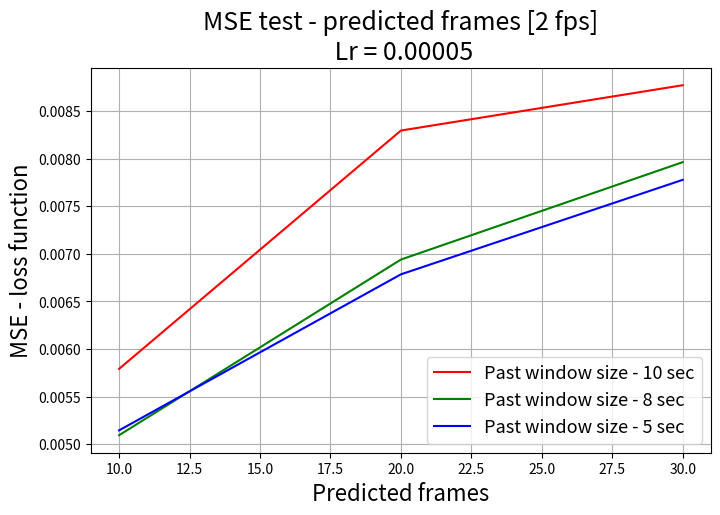
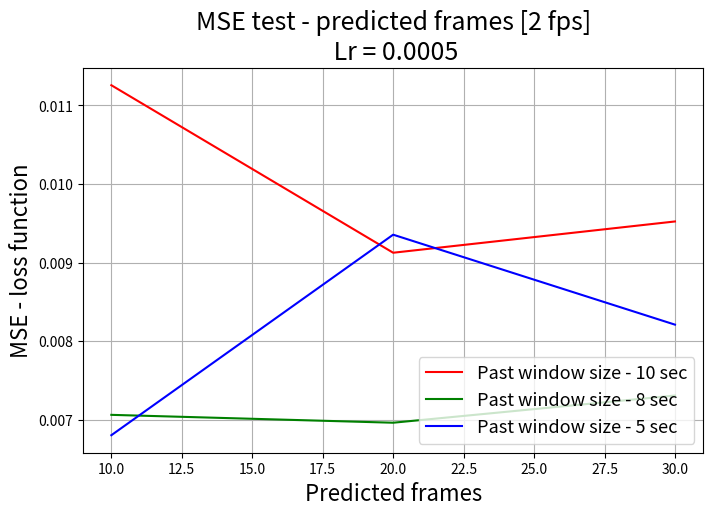
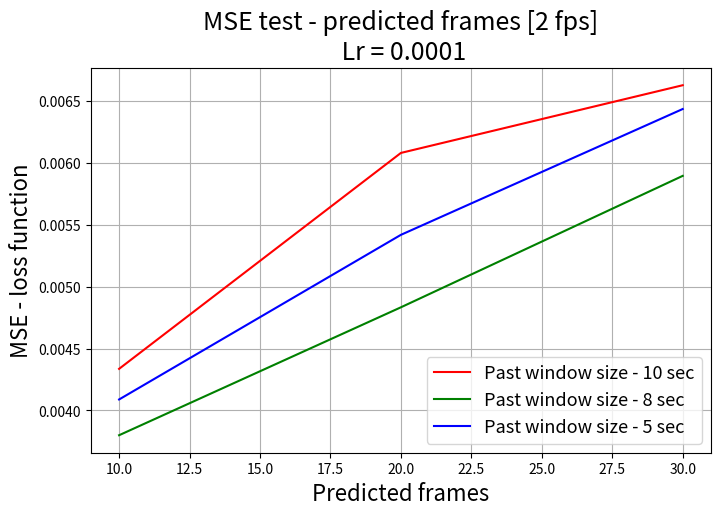

Reproduce these figures in Python, in order.
"""
this code is used to plot # CNN_stack_FC model and # CNN_stack_PR_FC model tests figures
"""

import matplotlib
import matplotlib.pyplot as plt
import numpy as np

# CNN_stack_PR_FC model                                                    5s                        10s                      15s
train_CNN_stack_PR_FC_using_10_s_lr_5e_05 = np.array([0.005790986916205536, 0.008295571450920155 ,0.008771926863119006])
train_CNN_stack_PR_FC_using_10_s_lr_0_0005 = np.array([0.011257842706982046, 0.009126499140014251,0.009524343428590024])
train_CNN_stack_PR_FC_using_10_s_lr_0_0001 = np.array([0.0043358881763803464, 0.006081611723251019,0.006629019005534549])

train_CNN_stack_PR_FC_using_8_s_lr_5e_05 = np.array([0.005093533463438908, 0.006939627487083961, 0.007963413533208699])
train_CNN_stack_PR_FC_using_8_s_lr_0_0005 = np.array([0.007063912561942084, 0.006963715579457067, 0.007309839091311884])
train_CNN_stack_PR_FC_using_8_s_lr_0_0001 = np.array([0.003799249346825647, 0.004833479584515865, 0.0058962320146183])

train_CNN_stack_PR_FC_using_5_s_lr_5e_05 = np.array([0.005144534817713491, 0.006784352724083719, 0.007777513559360275])
train_CNN_stack_PR_FC_using_5_s_lr_0_0005 = np.array([0.006804681293284918, 0.009356206365950168, 0.008211554467437808])
train_CNN_stack_PR_FC_using_5_s_lr_0_0001 = np.array([0.0040882718640979027, 0.00541933258670937, 0.006436676437783233])

# CNN_stack_FC model
# train_CNN_stack_FC_using_10_s_lr_5e_05 = np.array([0.005312037396621197, 0.006933201490802334 ,0.0076734735828606375])
# train_CNN_stack_FC_using_10_s_lr_0_0005 = np.array([0.007378957957584173, 0.008725171165659707, 0.00861803922762579])
# train_CNN_stack_FC_using_10_s_lr_0_0001 = np.array([0.00397565506616647, 0.005426044313316333, 0.0065448140834477985])
#
# train_CNN_stack_FC_using_8_s_lr_5e_05 = np.array([0.005269838621627474, 0.006478569188498352, 0.007581346979765058])
# train_CNN_stack_FC_using_8_s_lr_0_0005 = np.array([0.006799398988828455, 0.0077597480634913635, 0.008804853793168277])
# train_CNN_stack_FC_using_8_s_lr_0_0001 = np.array([0.0041365403663612115, 0.005252795767757976, 0.006674040893190785])
#
# train_CNN_stack_FC_using_5_s_lr_5e_05 = np.array([0.005260791404314501, 0.007000325543745218, 0.007687830097932854])
# train_CNN_stack_FC_using_5_s_lr_0_0005 = np.array([0.007153622360657091, 0.009097261906034597, 0.009357064926956335])
# train_CNN_stack_FC_using_5_s_lr_0_0001 = np.array([0.004794604117151997, 0.006078774554897909, 0.006917447633737617])

x = np.array([10, 20, 30], dtype =int)
font = {'size'   : 20}

plt.figure(1)
# resize pic to show details
plt.figure(figsize=(8, 5))
plt.plot(x, train_CNN_stack_PR_FC_using_10_s_lr_5e_05, 'r-', label='Past window size - 10 sec')
plt.plot(x, train_CNN_stack_PR_FC_using_8_s_lr_5e_05, 'g-', label='Past window size - 8 sec')
plt.plot(x, train_CNN_stack_PR_FC_using_5_s_lr_5e_05, 'b-', label='Past window size - 5 sec')

plt.title("MSE test - predicted frames [2 fps]\n Lr = 0.00005", fontsize=18)
plt.xlabel("Predicted frames", fontsize=16)
plt.ylabel("MSE - loss function", fontsize=16)
plt.grid(True)
plt.legend(loc='lower right', prop={'size': 13})
str_t = str('MSE_evolution_CNN_stack_PR_FC_lr_5e_05.png')
plt.savefig(str_t)
plt.show()

plt.figure(2)
# resize pic to show details
plt.figure(figsize=(8, 5))
plt.plot(x, train_CNN_stack_PR_FC_using_10_s_lr_0_0005, 'r-', label='Past window size - 10 sec')
plt.plot(x, train_CNN_stack_PR_FC_using_8_s_lr_0_0005, 'g-', label='Past window size - 8 sec')
plt.plot(x, train_CNN_stack_PR_FC_using_5_s_lr_0_0005, 'b-', label='Past window size - 5 sec')

plt.title("MSE test - predicted frames [2 fps]\n Lr = 0.0005", fontsize=18)
plt.xlabel("Predicted frames", fontsize=16)
plt.ylabel("MSE - loss function", fontsize=16)
plt.grid(True)
plt.legend(loc='lower right', prop={'size': 13})
str_t = str('MSE_evolution_CNN_stack_PR_FC_lr_5e_04.png')
plt.savefig(str_t)
plt.show()


plt.figure(3)
# resize pic to show details
plt.figure(figsize=(8, 5))
plt.plot(x, train_CNN_stack_PR_FC_using_10_s_lr_0_0001, 'r-', label='Past window size - 10 sec')
plt.plot(x, train_CNN_stack_PR_FC_using_8_s_lr_0_0001, 'g-', label='Past window size - 8 sec')
plt.plot(x, train_CNN_stack_PR_FC_using_5_s_lr_0_0001, 'b-', label='Past window size - 5 sec')

plt.title("MSE test - predicted frames [2 fps]\n Lr = 0.0001", fontsize=18)
plt.xlabel("Predicted frames", fontsize=16)
plt.ylabel("MSE - loss function", fontsize=16)
plt.grid(True)
plt.legend(loc='lower right', prop={'size': 13})
str_t = str('MSE_evolution_CNN_stack_PR_FC_lr_1e_04.png')
plt.savefig(str_t)
plt.show()
